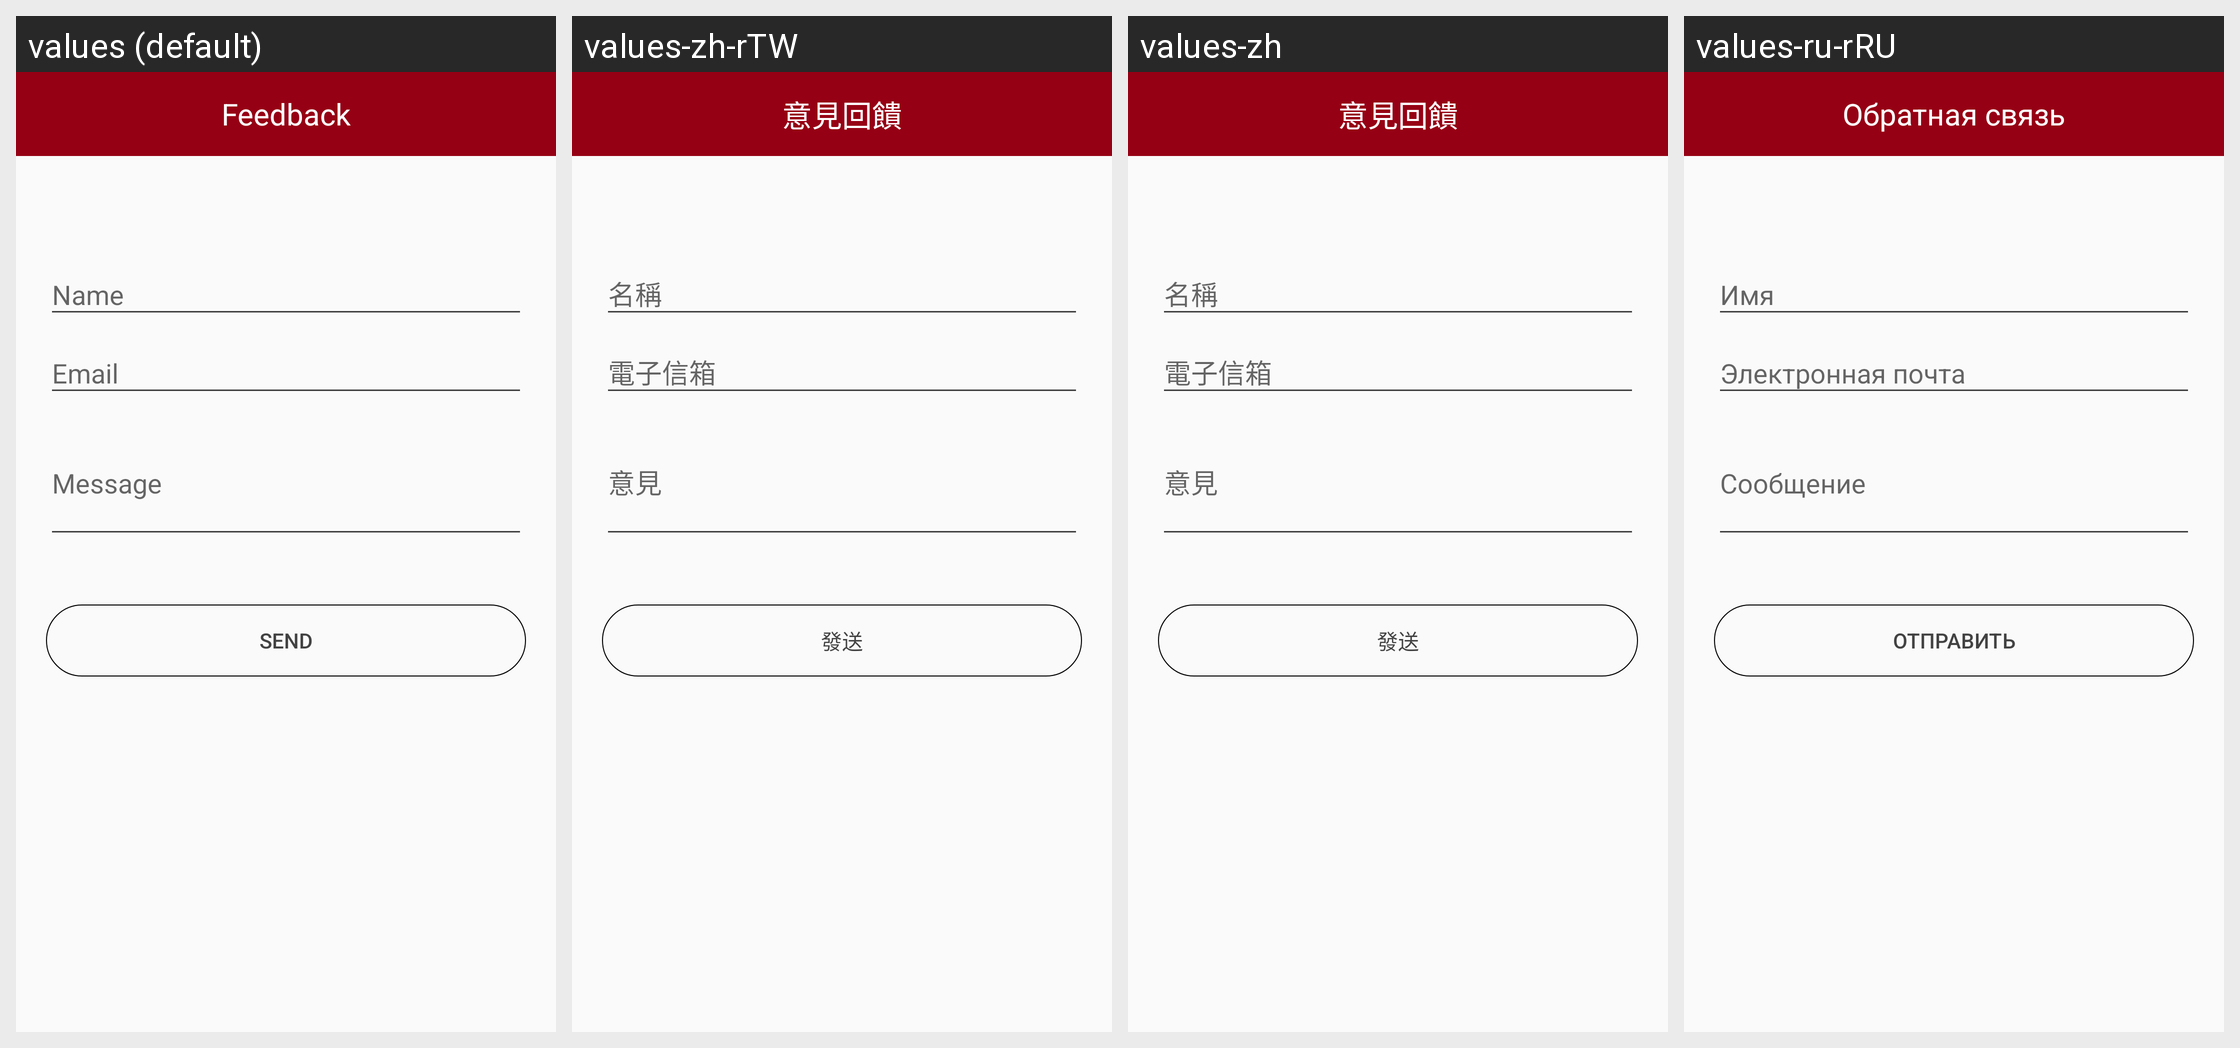

For this localized Android screen grid, give each drawn string resource with its value in every locale shown.
Android screen res/layout/activity_drawer_feedback.xml rendered under 4 locales, left to right: values (default), values-zh-rTW, values-zh, values-ru-rRU. Device: Nexus 5 (rendered at 1080×1920; each locale shown at half size, 540×960, under a caption strip naming it); theme AppTheme.
Other locales in the repository, not shown: values-ja-rJP, values-ko-rKR.
Strings drawn on this screen, with the default value and each locale's value (text and hints the layout hard-codes, and strings that could not be matched under every locale, appear in the picture but are not listed):

user_feedback
  values: Feedback
  values-zh-rTW: 意見回饋
  values-zh: 意見回饋
  values-ru-rRU: Обратная связь

send
  values: Send
  values-zh-rTW: 發送
  values-zh: 發送
  values-ru-rRU: Отправить
